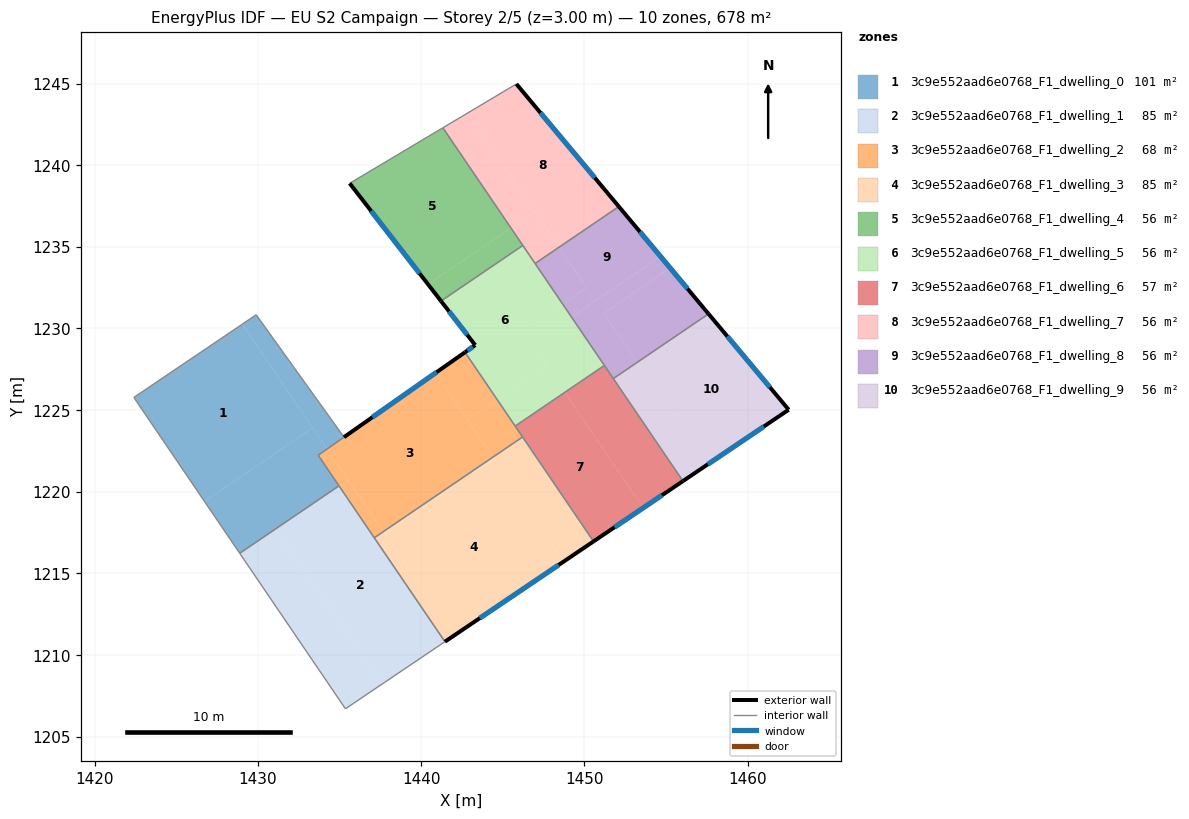
=== STOREY PLAN SPEC (per zone: floor XY polygon, exterior-wall plan segments, windows/doors) ===
zone 1: 3c9e552aad6e0768_F1_dwelling_0  (101.5 m²)
  floor: (1429.90, 1230.83) (1435.27, 1223.34) (1434.24, 1222.62) (1429.04, 1230.26)
  floor: (1434.24, 1222.62) (1433.69, 1222.23) (1434.97, 1220.36) (1428.89, 1216.23) (1426.73, 1219.40) (1433.36, 1223.91)
  floor: (1429.04, 1230.26) (1433.36, 1223.91) (1426.73, 1219.40) (1422.40, 1225.77)
  interior walls: 6
zone 2: 3c9e552aad6e0768_F1_dwelling_1  (84.7 m²)
  floor: (1434.97, 1220.35) (1441.45, 1210.81) (1437.58, 1208.20) (1431.10, 1217.72)
  floor: (1434.97, 1220.35) (1431.10, 1217.72) (1437.58, 1208.20) (1435.36, 1206.70) (1428.89, 1216.23)
  interior walls: 4
zone 3: 3c9e552aad6e0768_F1_dwelling_2  (68.0 m²)
  floor: (1440.88, 1227.27) (1444.39, 1222.11) (1437.68, 1217.55) (1434.24, 1222.62)
  floor: (1435.52, 1220.73) (1437.68, 1217.55) (1437.13, 1217.18) (1434.97, 1220.35)
  floor: (1442.68, 1228.54) (1444.66, 1225.63) (1442.84, 1224.39) (1440.88, 1227.27)
  floor: (1444.66, 1225.63) (1446.21, 1223.35) (1444.39, 1222.11) (1442.84, 1224.39)
  floor: (1434.24, 1222.62) (1435.52, 1220.73) (1434.97, 1220.35) (1433.69, 1222.23)
  exterior wall: (1442.68, 1228.54) – (1435.27, 1223.34)  [9.1 m]
    window: (1440.94, 1227.32) – (1437.01, 1224.56)  [7.6 m²]
  interior walls: 5
zone 4: 3c9e552aad6e0768_F1_dwelling_3  (84.7 m²)
  floor: (1444.45, 1222.02) (1448.73, 1215.72) (1442.01, 1211.19) (1437.74, 1217.46)
  floor: (1444.39, 1222.11) (1444.45, 1222.02) (1437.74, 1217.46) (1437.68, 1217.55)
  floor: (1446.21, 1223.35) (1450.56, 1216.95) (1448.73, 1215.72) (1444.39, 1222.11)
  floor: (1437.68, 1217.55) (1442.01, 1211.19) (1441.45, 1210.81) (1437.13, 1217.18)
  exterior wall: (1441.45, 1210.81) – (1450.56, 1216.95)  [11.0 m]
    window: (1443.59, 1212.25) – (1448.42, 1215.51)  [9.3 m²]
  interior walls: 3
zone 5: 3c9e552aad6e0768_F1_dwelling_4  (56.5 m²)
  floor: (1441.33, 1242.29) (1445.50, 1236.15) (1440.42, 1232.70) (1435.62, 1238.89)
  floor: (1445.50, 1236.15) (1446.23, 1235.08) (1441.21, 1231.68) (1440.42, 1232.70)
  exterior wall: (1435.62, 1238.89) – (1441.21, 1231.68)  [9.1 m]
    window: (1436.93, 1237.19) – (1439.90, 1233.37)  [7.7 m²]
  interior walls: 3
zone 6: 3c9e552aad6e0768_F1_dwelling_5  (56.5 m²)
  floor: (1446.23, 1235.08) (1448.67, 1231.48) (1446.24, 1229.83) (1447.70, 1227.69) (1444.66, 1225.63) (1442.68, 1228.54) (1443.31, 1228.98) (1441.21, 1231.68)
  floor: (1448.67, 1231.48) (1451.22, 1227.73) (1445.76, 1224.02) (1444.66, 1225.63) (1447.70, 1227.69) (1446.24, 1229.83)
  exterior wall: (1443.31, 1228.98) – (1442.68, 1228.54)  [0.8 m]
    window: (1443.16, 1228.87) – (1442.83, 1228.64)  [0.6 m²]
  exterior wall: (1441.21, 1231.68) – (1443.31, 1228.98)  [3.4 m]
    window: (1441.71, 1231.04) – (1442.82, 1229.61)  [2.9 m²]
  interior walls: 5
zone 7: 3c9e552aad6e0768_F1_dwelling_6  (56.5 m²)
  floor: (1448.79, 1226.08) (1453.60, 1219.01) (1450.56, 1216.95) (1445.76, 1224.02)
  floor: (1451.22, 1227.73) (1456.03, 1220.65) (1453.60, 1219.01) (1448.79, 1226.08)
  exterior wall: (1450.56, 1216.95) – (1456.03, 1220.65)  [6.6 m]
    window: (1451.84, 1217.82) – (1454.75, 1219.78)  [5.6 m²]
  interior walls: 5
zone 8: 3c9e552aad6e0768_F1_dwelling_7  (56.5 m²)
  floor: (1445.83, 1244.97) (1452.11, 1237.46) (1448.44, 1234.97) (1442.85, 1243.20)
  floor: (1442.85, 1243.20) (1446.96, 1237.15) (1445.50, 1236.15) (1441.33, 1242.29)
  floor: (1446.96, 1237.15) (1448.44, 1234.97) (1446.98, 1233.98) (1445.50, 1236.15)
  exterior wall: (1452.11, 1237.46) – (1445.83, 1244.97)  [9.8 m]
    window: (1450.63, 1239.23) – (1447.30, 1243.21)  [8.3 m²]
  interior walls: 4
zone 9: 3c9e552aad6e0768_F1_dwelling_8  (56.5 m²)
  floor: (1452.11, 1237.46) (1454.66, 1234.41) (1449.21, 1230.70) (1448.67, 1231.48) (1450.14, 1232.48) (1448.44, 1234.97)
  floor: (1455.25, 1233.70) (1457.60, 1230.89) (1453.23, 1227.92) (1451.19, 1230.93)
  floor: (1448.44, 1234.97) (1450.14, 1232.48) (1448.67, 1231.48) (1446.98, 1233.98)
  floor: (1454.66, 1234.41) (1455.25, 1233.70) (1451.19, 1230.93) (1453.23, 1227.92) (1451.77, 1226.93) (1449.21, 1230.70)
  exterior wall: (1457.60, 1230.89) – (1452.11, 1237.46)  [8.6 m]
    window: (1456.31, 1232.43) – (1453.40, 1235.92)  [7.2 m²]
  interior walls: 4
zone 10: 3c9e552aad6e0768_F1_dwelling_9  (56.5 m²)
  floor: (1457.60, 1230.89) (1462.51, 1225.02) (1457.50, 1221.64) (1453.23, 1227.92)
  floor: (1453.23, 1227.92) (1457.50, 1221.64) (1456.03, 1220.65) (1451.77, 1226.93)
  exterior wall: (1462.51, 1225.02) – (1457.60, 1230.89)  [7.7 m]
    window: (1461.36, 1226.40) – (1458.75, 1229.51)  [6.5 m²]
  exterior wall: (1456.03, 1220.65) – (1462.51, 1225.02)  [7.8 m]
    window: (1457.56, 1221.68) – (1460.99, 1223.99)  [6.6 m²]
  interior walls: 2

=== DERIVED (storey summary) ===
Building: EU S2 Campaign
Storey: 2 of 5  (floor level z = 3.00 m)
Storey gross floor area: 677.9 m²
Zones on this storey: 10
  - 3c9e552aad6e0768_F1_dwelling_0: floor 101.5 m²
  - 3c9e552aad6e0768_F1_dwelling_1: floor 84.7 m²
  - 3c9e552aad6e0768_F1_dwelling_2: floor 68.0 m²; exterior wall 9.1 m (27.2 m²); 1 window(s) 7.6 m²; WWR 28.1%
  - 3c9e552aad6e0768_F1_dwelling_3: floor 84.7 m²; exterior wall 11.0 m (32.9 m²); 1 window(s) 9.3 m²; WWR 28.1%
  - 3c9e552aad6e0768_F1_dwelling_4: floor 56.5 m²; exterior wall 9.1 m (27.4 m²); 1 window(s) 7.7 m²; WWR 28.1%
  - 3c9e552aad6e0768_F1_dwelling_5: floor 56.5 m²; exterior wall 4.2 m (12.5 m²); 2 window(s) 3.5 m²; WWR 28.1%
  - 3c9e552aad6e0768_F1_dwelling_6: floor 56.5 m²; exterior wall 6.6 m (19.8 m²); 1 window(s) 5.6 m²; WWR 28.1%
  - 3c9e552aad6e0768_F1_dwelling_7: floor 56.5 m²; exterior wall 9.8 m (29.4 m²); 1 window(s) 8.3 m²; WWR 28.1%
  - 3c9e552aad6e0768_F1_dwelling_8: floor 56.5 m²; exterior wall 8.6 m (25.7 m²); 1 window(s) 7.2 m²; WWR 28.1%
  - 3c9e552aad6e0768_F1_dwelling_9: floor 56.5 m²; exterior wall 15.5 m (46.4 m²); 2 window(s) 13.0 m²; WWR 28.1%
Zone adjacency (shared interzone walls):
  - 3c9e552aad6e0768_F1_dwelling_0 ↔ 3c9e552aad6e0768_F1_dwelling_1
  - 3c9e552aad6e0768_F1_dwelling_0 ↔ 3c9e552aad6e0768_F1_dwelling_2
  - 3c9e552aad6e0768_F1_dwelling_2 ↔ 3c9e552aad6e0768_F1_dwelling_3
  - 3c9e552aad6e0768_F1_dwelling_2 ↔ 3c9e552aad6e0768_F1_dwelling_5
  - 3c9e552aad6e0768_F1_dwelling_2 ↔ 3c9e552aad6e0768_F1_dwelling_6
  - 3c9e552aad6e0768_F1_dwelling_3 ↔ 3c9e552aad6e0768_F1_dwelling_6
  - 3c9e552aad6e0768_F1_dwelling_4 ↔ 3c9e552aad6e0768_F1_dwelling_5
  - 3c9e552aad6e0768_F1_dwelling_4 ↔ 3c9e552aad6e0768_F1_dwelling_7
  - 3c9e552aad6e0768_F1_dwelling_5 ↔ 3c9e552aad6e0768_F1_dwelling_6
  - 3c9e552aad6e0768_F1_dwelling_5 ↔ 3c9e552aad6e0768_F1_dwelling_7
  - 3c9e552aad6e0768_F1_dwelling_5 ↔ 3c9e552aad6e0768_F1_dwelling_8
  - 3c9e552aad6e0768_F1_dwelling_6 ↔ 3c9e552aad6e0768_F1_dwelling_8
  - 3c9e552aad6e0768_F1_dwelling_6 ↔ 3c9e552aad6e0768_F1_dwelling_9
  - 3c9e552aad6e0768_F1_dwelling_7 ↔ 3c9e552aad6e0768_F1_dwelling_8
  - 3c9e552aad6e0768_F1_dwelling_8 ↔ 3c9e552aad6e0768_F1_dwelling_9